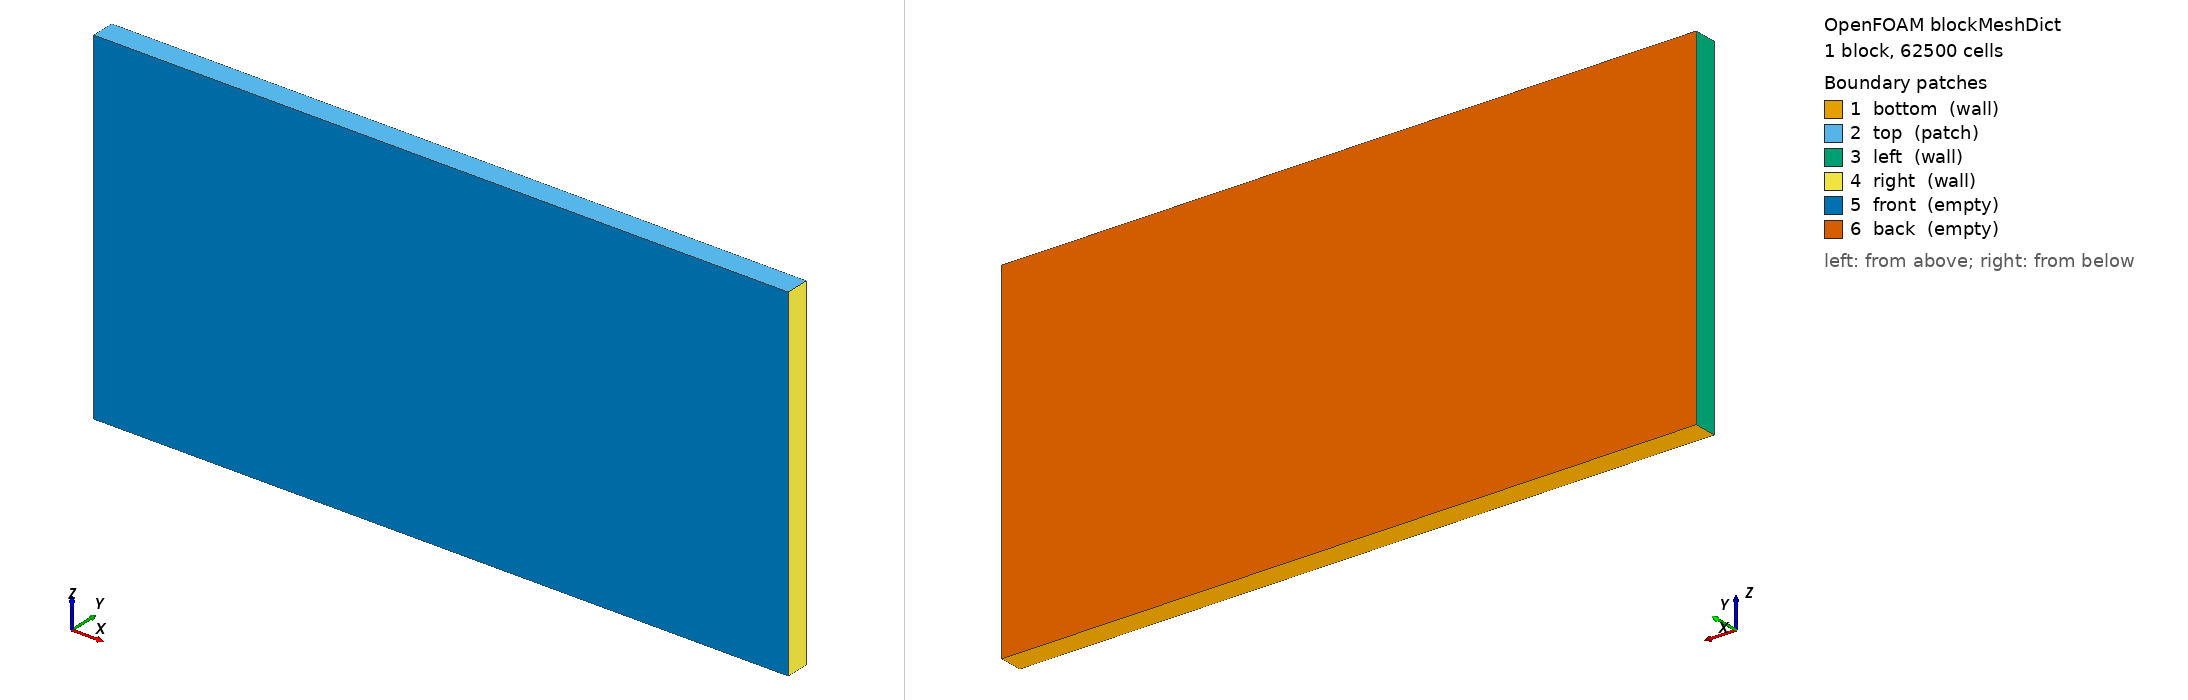

OpenFOAM case: the mesh blockMesh builds from blockMeshDict, 1 block(s), 62500 cells. Boundary patches (legend numbers): 1 bottom (wall), 2 top (patch), 3 left (wall), 4 right (wall), 5 front (empty), 6 back (empty). Left view from above one corner, right view from below the opposite corner. Boundary conditions: 0 field file(s) under 0/; 0 of 6 drawn patches have an entry in a shipped field file.

=== system/blockMeshDict ===
FoamFile
{
    version     2.0;
    format      ascii;
    class       dictionary;
    object      blockMeshDict;
}

scale 0.001;

vertices
(
    // Untere Ebene z = 0
    (-15 -0.5  0)   // 0
    (-15  0.5  0)   // 1
    ( 15  0.5  0)   // 2
    ( 15 -0.5  0)   // 3

    // Obere Ebene z = 15
    (-15 -0.5 15)   // 4
    (-15  0.5 15)   // 5
    ( 15  0.5 15)   // 6
    ( 15 -0.5 15)   // 7
);

blocks
(
    hex (0 3 2 1 4 7 6 5) (250 1 250) simpleGrading (1 1 5)
);

boundary
(
    bottom
    {
        type wall;
        faces
        (
            (0 3 2 1)   // z = 0
        );
    }

    top
    {
        type patch;     // oder wall, wie du willst
        faces
        (
            (4 5 6 7)   // z = 30
        );
    }

    left
    {
        type wall;
        faces
        (
            (0 1 5 4)   // x = -15
        );
    }

    right
    {
        type wall;
        faces
        (
            (3 7 6 2)   // x = +15  (Reihenfolge ok so)
        );
    }

    front
    {
        type empty;
        faces
        (
            (0 4 7 3)   // y = -0.5
        );
    }

    back
    {
        type empty;
        faces
        (
            (1 2 6 5)   // y = +0.5
        );
    }
);
